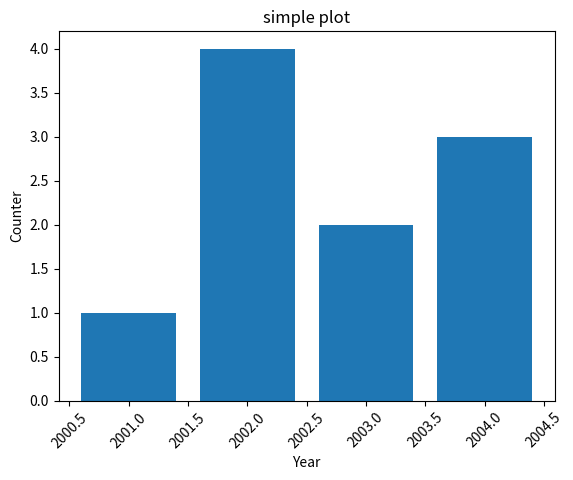

Python code for this plot:
from matplotlib import pyplot as plt

# plt.plot([1, 2, 3, 4], [1, 4, 2, 3])  # MATLAB plot.

plt.bar([2001, 2002, 2003, 2004], [1, 4, 2, 3])
plt.title("simple plot")
plt.xlabel("Year")
plt.ylabel("Counter")
plt.xticks(rotation=45)
plt.show()